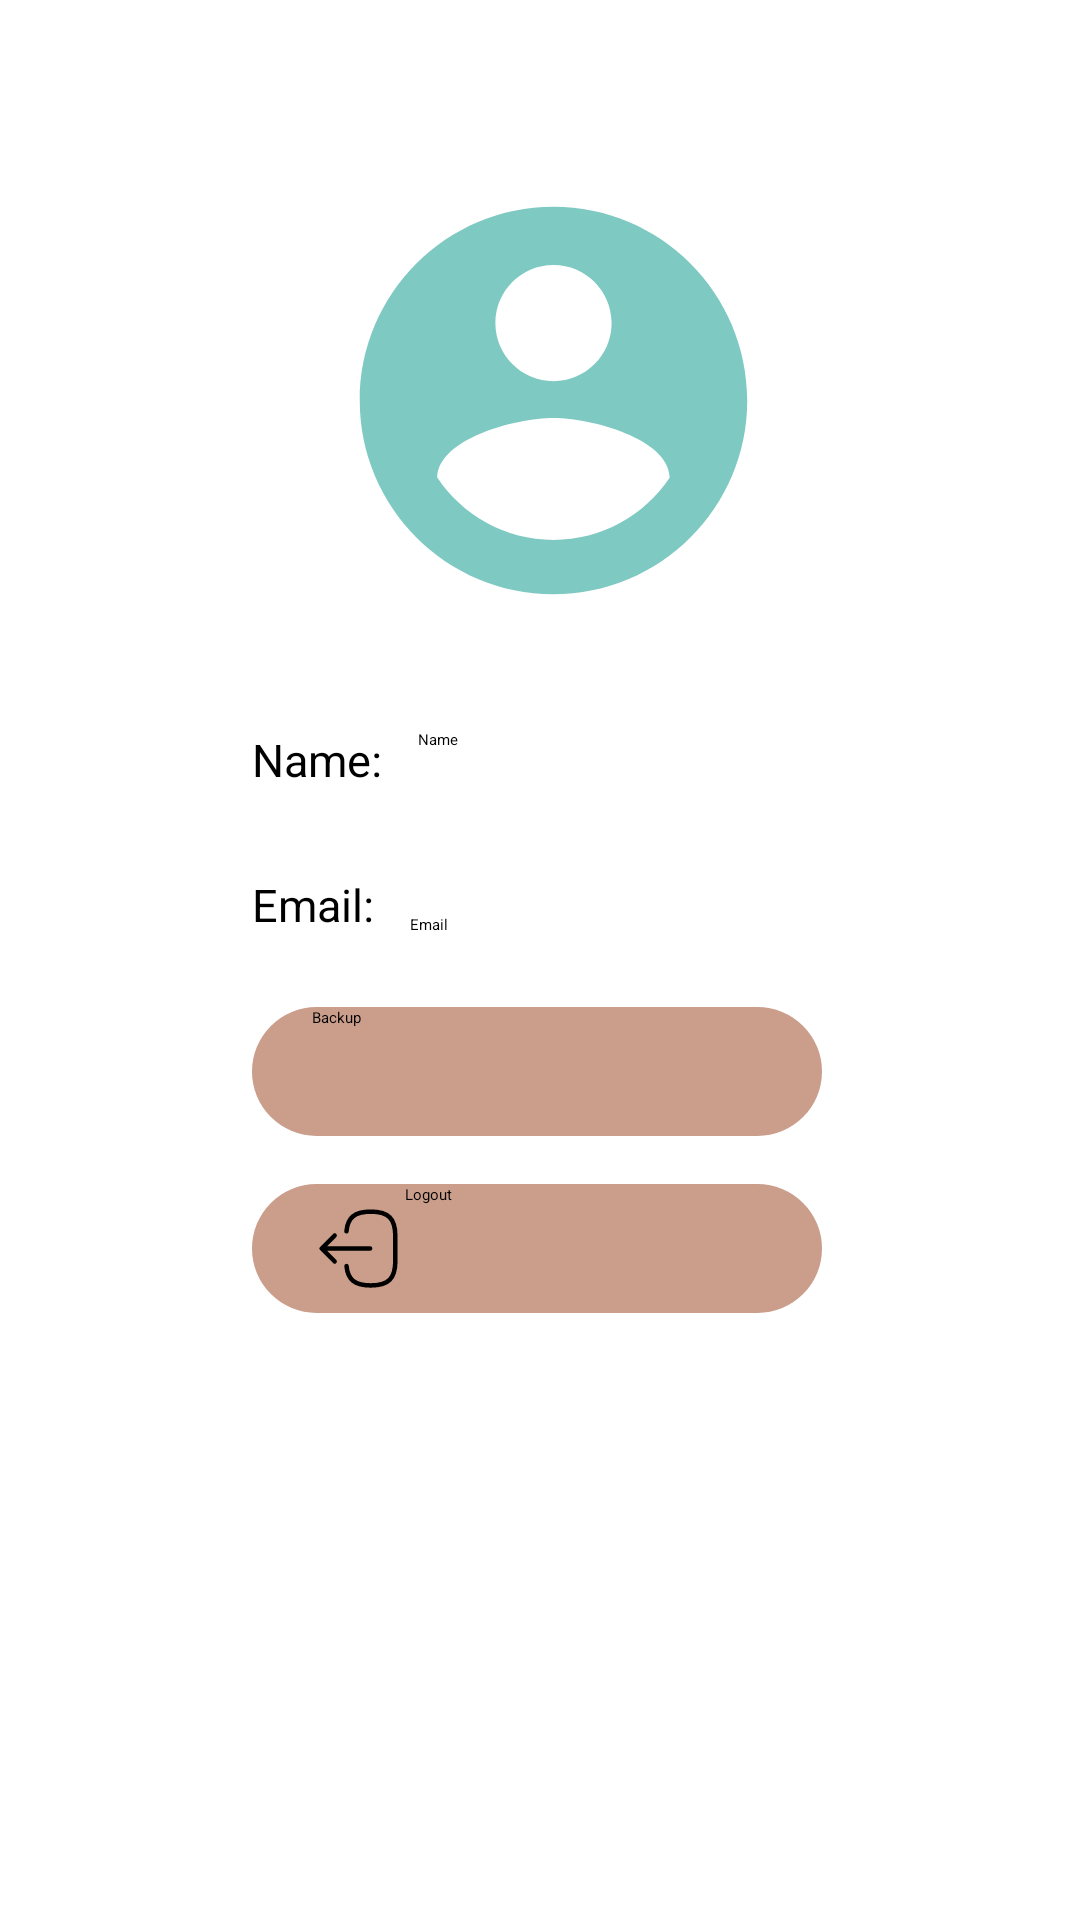

Here is an Android app screen rendered from its layout file. Give the layout XML and the strings, colors and styles it references.
<!-- AndroidManifest.xml: application theme Theme.FoodPlanner -->
<!-- res/layout/fragment_profile.xml -->
<?xml version="1.0" encoding="utf-8"?>
<androidx.constraintlayout.widget.ConstraintLayout xmlns:android="http://schemas.android.com/apk/res/android"
    xmlns:app="http://schemas.android.com/apk/res-auto"
    xmlns:tools="http://schemas.android.com/tools"
    android:layout_width="match_parent"
    android:layout_height="match_parent"
    tools:context=".Profile.view.ProfileFragment">

    <ImageView
        android:id="@+id/imageView3"
        android:layout_width="201dp"
        android:layout_height="155dp"
        android:layout_marginTop="56dp"
        android:src="@drawable/user_icon"
        app:layout_constraintEnd_toEndOf="parent"
        app:layout_constraintHorizontal_bias="0.528"
        app:layout_constraintStart_toStartOf="parent"
        app:layout_constraintTop_toTopOf="parent" />

    <TextView
        android:id="@+id/textView4"
        android:layout_width="wrap_content"
        android:layout_height="wrap_content"
        android:layout_marginTop="32dp"
        android:text="Name:"
        android:textColor="@color/black"
        android:textSize="15dp"
        app:layout_constraintStart_toStartOf="@+id/imageView3"
        app:layout_constraintTop_toBottomOf="@+id/imageView3" />

    <TextView
        android:id="@+id/textView5"
        android:layout_width="wrap_content"
        android:layout_height="wrap_content"
        android:layout_marginTop="28dp"
        android:text="Email:"
        android:textColor="@color/black"
        android:textSize="15dp"
        app:layout_constraintStart_toStartOf="@+id/textView4"
        app:layout_constraintTop_toBottomOf="@+id/textView4" />

    <TextView
        android:id="@+id/userName"
        android:layout_width="wrap_content"
        android:layout_height="wrap_content"
        android:layout_marginStart="12dp"
        android:text="@string/Name"
        app:layout_constraintStart_toEndOf="@+id/textView4"
        app:layout_constraintTop_toTopOf="@+id/textView4" />

    <TextView
        android:id="@+id/email"
        android:layout_width="wrap_content"
        android:layout_height="wrap_content"
        android:layout_marginStart="12dp"
        android:text="@string/Email"
        app:layout_constraintBottom_toBottomOf="@+id/textView5"
        app:layout_constraintStart_toEndOf="@+id/textView5" />

    <androidx.appcompat.widget.AppCompatButton
        android:id="@+id/backupButton"
        android:layout_width="190dp"
        android:layout_height="43dp"
        android:layout_marginStart="84dp"
        android:layout_marginTop="24dp"
        android:background="@drawable/button"
        android:drawableLeft="@drawable/baseline_backup_24"
        android:paddingStart="20dp"
        android:paddingEnd="10dp"
        android:text="@string/Backup"
        app:layout_constraintStart_toStartOf="parent"
        app:layout_constraintTop_toBottomOf="@+id/textView5" />

    <androidx.appcompat.widget.AppCompatButton
        android:id="@+id/logoutButton"
        android:layout_width="190dp"
        android:layout_height="43dp"
        android:layout_marginTop="16dp"
        android:background="@drawable/button"
        android:drawableLeft="@drawable/logout_icon"
        android:paddingStart="20dp"
        android:paddingEnd="10dp"
        android:text="@string/Logout"
        app:layout_constraintEnd_toEndOf="@+id/backupButton"
        app:layout_constraintHorizontal_bias="0.0"
        app:layout_constraintStart_toStartOf="@+id/backupButton"
        app:layout_constraintTop_toBottomOf="@+id/backupButton" />


</androidx.constraintlayout.widget.ConstraintLayout>
<!-- resources referenced by this layout -->
<resources>
  <color name="black">#FF000000</color>
  <!-- drawable button (drawable) -->
  <?xml version="1.0" encoding="utf-8"?>
  <ripple xmlns:android="http://schemas.android.com/apk/res/android"
      android:color="@color/white">
      <item>
          <shape android:shape="rectangle">
              <solid android:color="@color/used_pink"/>
              <corners android:radius="25dp"/>
  
          </shape>
      </item>
  
  </ripple>
  <!-- drawable logout_icon (drawable) -->
  <?xml version="1.0" encoding="utf-8"?>
  <vector xmlns:android="http://schemas.android.com/apk/res/android"
      android:width="31dp"
      android:height="31dp"
      android:viewportHeight="31"
      android:viewportWidth="31">
      <path android:pathData="M11.4958 9.76506C11.8962 5.11506 14.2858 3.21631 19.517 3.21631H19.685C25.4587 3.21631 27.7708 5.52839 27.7708 11.3021V19.7238C27.7708 25.4976 25.4587 27.8096 19.685 27.8096H19.517C14.3245 27.8096 11.935 25.9367 11.5087 21.3642M19.375 15.5001H4.67579M7.55621 11.173L3.22913 15.5001L7.55621 19.8271" android:strokeColor="@color/black" android:strokeWidth="1.5" android:strokeLineJoin="round" android:strokeLineCap="round"/>
  
  </vector>
  <!-- drawable user_icon (drawable) -->
  <?xml version="1.0" encoding="utf-8"?>
  <vector xmlns:android="http://schemas.android.com/apk/res/android"
      android:width="48dp"
      android:height="48dp"
      android:viewportHeight="48"
      android:viewportWidth="48">
      <path android:pathData="M24 4C12.96 4 4 12.96 4 24C4 35.04 12.96 44 24 44C35.04 44 44 35.04 44 24C44 12.96 35.04 4 24 4ZM24 10C27.32 10 30 12.68 30 16C30 19.32 27.32 22 24 22C20.68 22 18 19.32 18 16C18 12.68 20.68 10 24 10ZM24 38.4C19 38.4 14.58 35.84 12 31.96C12.06 27.98 20 25.8 24 25.8C27.98 25.8 35.94 27.98 36 31.96C33.42 35.84 29 38.4 24 38.4Z" android:fillColor="#7EC9C2"/>
  </vector>
  <string name="Backup">Backup</string>
  <string name="Email">Email</string>
  <string name="Logout">Logout</string>
  <string name="Name">Name</string>
  <color name="white">#FFFFFFFF</color>
  <color name="used_pink">#CA9E8B</color>
</resources>
